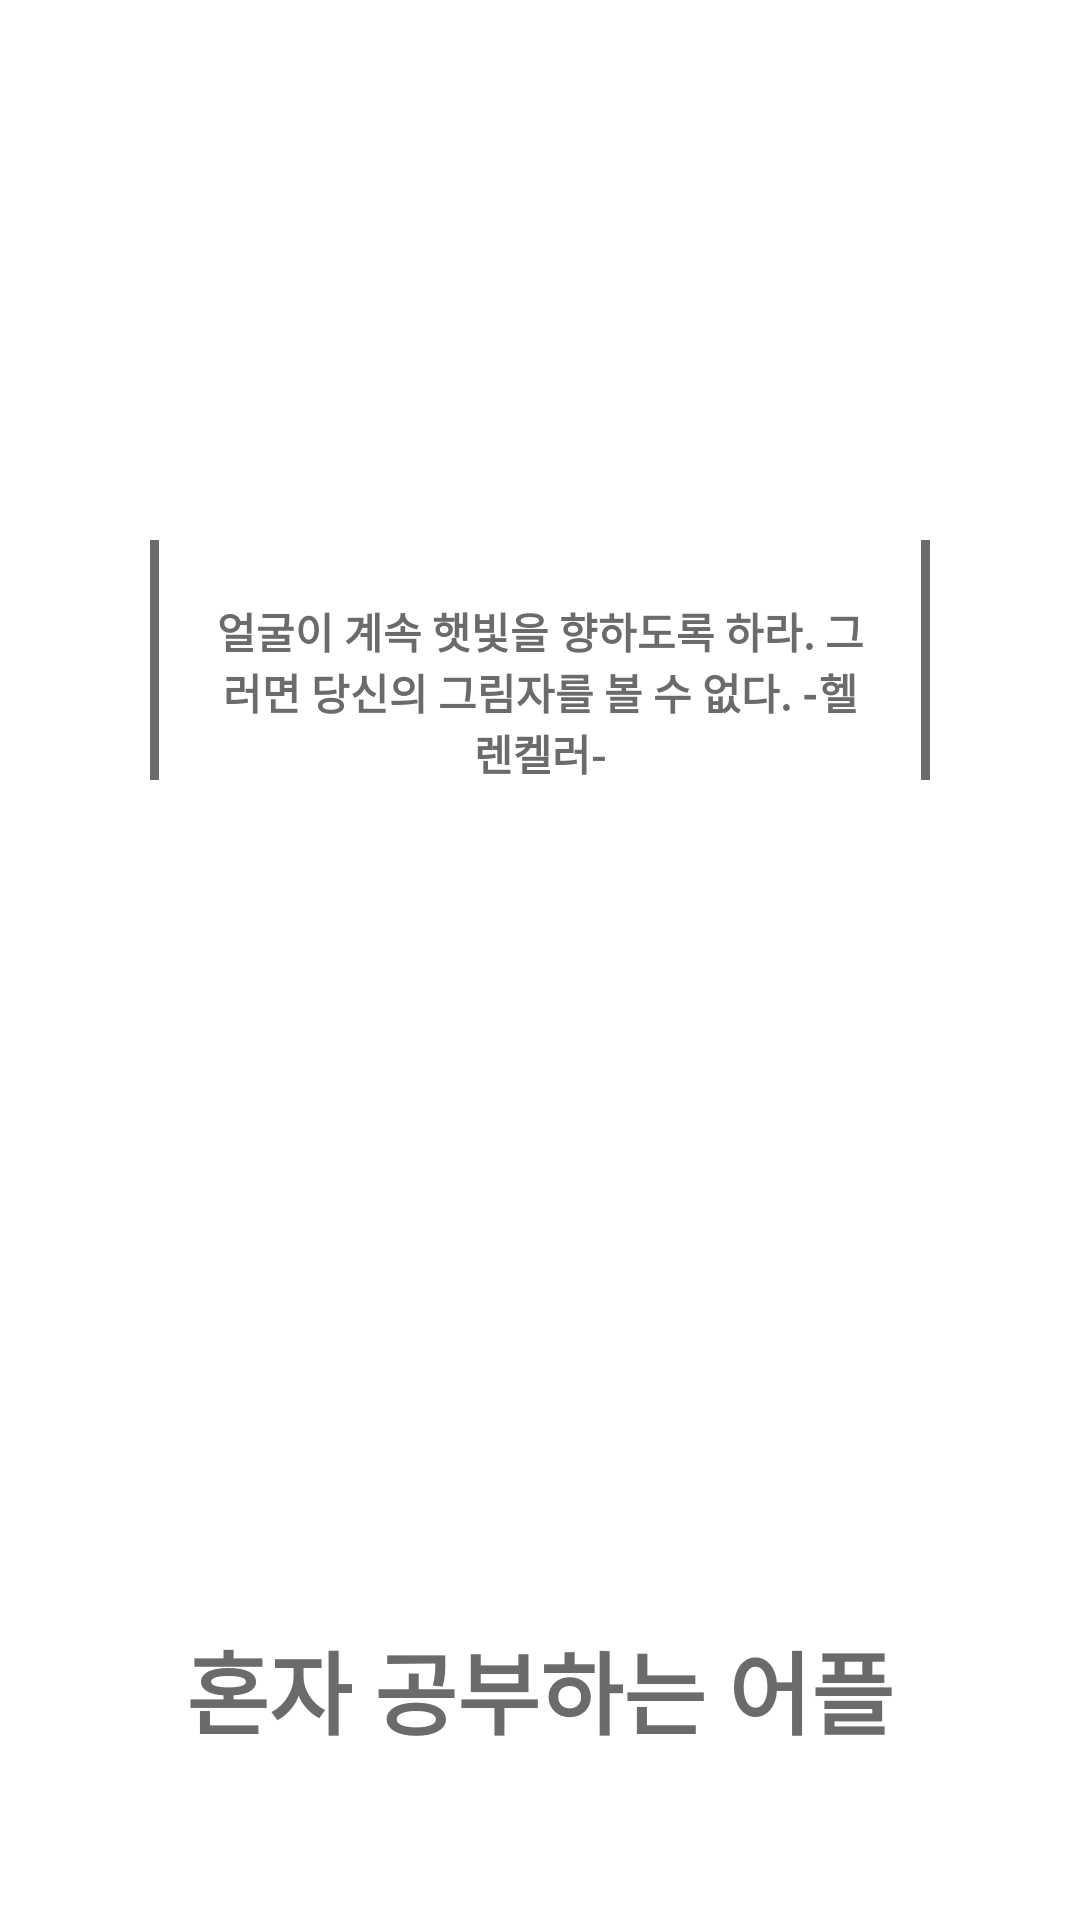

Here is an Android app screen rendered from its layout file. Give the layout XML and the strings, colors and styles it references.
<!-- AndroidManifest.xml: application theme AppTheme -->
<!-- res/layout/activity_loadingview.xml -->
<?xml version="1.0" encoding="utf-8"?>
<LinearLayout
    xmlns:android="http://schemas.android.com/apk/res/android"
    xmlns:app="http://schemas.android.com/apk/res-auto"
    xmlns:tools="http://schemas.android.com/tools"
    android:layout_width="match_parent"
    android:layout_height="match_parent"
    tools:context=".Loadingview"
    android:orientation="vertical"
    android:background="#ffffff">

        <RelativeLayout
            android:layout_width="wrap_content"
            android:layout_height="wrap_content"
            android:layout_marginLeft="50dp"
            android:layout_marginRight="50dp"
            android:layout_marginTop="180dp">

            <TextView
                android:layout_width="3dp"
                android:layout_height="80dp"
                android:background="#6B6B6B">

            </TextView>

            <TextView
                android:layout_width="wrap_content"
                android:layout_height="wrap_content"
                android:layout_margin="20dp"
                android:gravity="center"
                android:text="얼굴이 계속 햇빛을 향하도록 하라. 그러면 당신의 그림자를 볼 수 없다. -헬렌켈러-"
                android:textColor="#6b6b6b"
                android:textStyle="bold">

            </TextView>

            <TextView
                android:layout_width="3dp"
                android:layout_height="80dp"
                android:layout_alignParentRight="true"
                android:background="#6B6B6B">

            </TextView>

        </RelativeLayout>

        <LinearLayout
            android:layout_width="match_parent"
            android:layout_height="wrap_content"
            android:layout_marginTop="40dp"
            android:orientation="vertical"
            android:padding="50dp">

            <ImageView
                android:layout_width="150dp"
                android:layout_height="150dp"
                android:layout_gravity="center"
                android:src="@drawable/main_icon" />

            <TextView
                android:layout_width="wrap_content"
                android:layout_height="wrap_content"
                android:layout_gravity="center"
                android:paddingTop="20dp"
                android:text="혼자 공부하는 어플"
                android:textColor="#6B6B6B"
                android:textSize="30dp"
                android:textStyle="bold"></TextView>



        </LinearLayout>


</LinearLayout>
<!-- resources referenced by this layout -->
<resources>
  <style name="AppTheme" parent="Theme.AppCompat.Light.DarkActionBar">
          
          <item name="colorPrimary">@color/colorPrimary</item>
          <item name="colorPrimaryDark">@color/colorPrimaryDark</item>
          <item name="colorAccent">@color/colorAccent</item>
  
      </style>
  <color name="colorPrimary">#6B6B6B</color>
  <color name="colorPrimaryDark">#3700B3</color>
  <color name="colorAccent">#03DAC5</color>
</resources>
